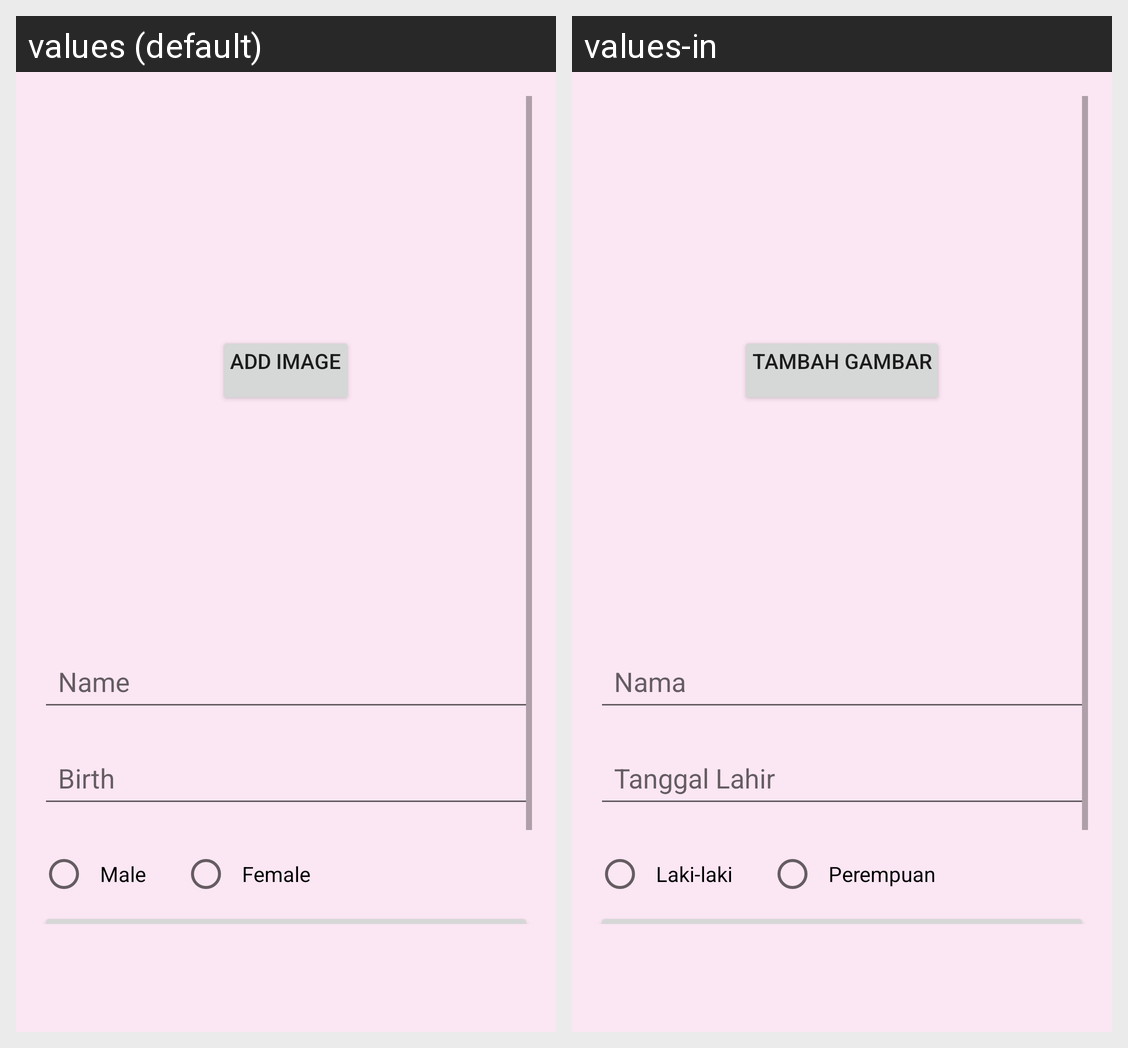

Here is an Android app screen in its default locale and in the app's own translations. Write out the translated-string differences for the strings that appear on this screen.
Android screen res/layout/fragment_scan.xml rendered under 2 locales, left to right: values (default), values-in. Device: Nexus 5 (rendered at 1080×1920; each locale shown at half size, 540×960, under a caption strip naming it); theme Theme.TumoRanger.
Strings drawn on this screen, with the default value and each locale's value (text and hints the layout hard-codes, and strings that could not be matched under every locale, appear in the picture but are not listed):

add_image
  values: Add Image
  values-in: Tambah Gambar

name
  values: Name
  values-in: Nama

birth
  values: Birth
  values-in: Tanggal Lahir

male
  values: Male
  values-in: Laki-laki

female
  values: Female
  values-in: Perempuan
